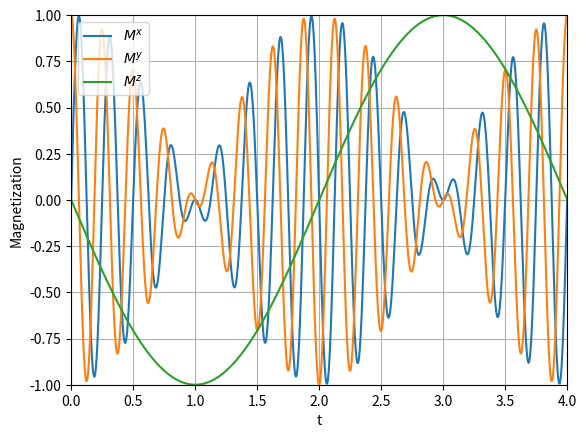

This figure's Python source:
import math
import numpy as np
import matplotlib.pyplot as plt

invT1 = 0
invT2 = 0
M0 = [0, 1, 0]
phi = 0 # in units of pi

######

f0 = 4
f1 = 1/4
B0 = 2*math.pi*f0
h = 2*math.pi*f1
gamma = 1
omega0 = B0

t_min = 0
t_max = 4
t_range = t_max - t_min
steps = 1000
tau = t_range / steps

def _B(t):
    arg = omega0*t + math.pi*phi
    return np.asarray([h*math.cos(arg), -h*math.sin(arg), B0])

def _expC():
    expT1 = math.exp(-tau/2 * invT1)
    expT2 = math.exp(-tau/2 * invT2)
    return np.diag([expT2, expT2, expT1])

def _expB(t, B):
    omegaSqr = B[0]*B[0] + B[1]*B[1] + B[2]*B[2]
    omega = math.sqrt(omegaSqr)
    BB = np.outer(B, B)
    c = math.cos(omega*t)
    s = math.sin(omega*t)

    ret = BB * (1 - c)
    ret += np.eye(3) * omega * omega * c
    v = omega * s * B
    # essentially: M_ij = eps_ijk * v_k (eps being the levi-civita symbol)
    ret += np.asarray([[0,v[2],-v[1]], [-v[2],0,v[0]], [v[1],-v[0],0]])

    ret /= omegaSqr

    return ret

def expB(t):
    C = _expC()
    return C @ _expB(tau, _B(t + tau/2)) @ C

t = [t_min]
M = [np.asarray(M0)]
for i in range(steps):
    M.append(np.dot(expB(t[-1]), M[-1]))
    t.append(t[-1] + tau)
M = np.asarray(M)

plt.plot(t, M[:,0], label="$M^x$")
plt.plot(t, M[:,1], label="$M^y$")
plt.plot(t, M[:,2], label="$M^z$")
plt.xlabel("t")
plt.ylabel("Magnetization")
plt.xlim(t_min, t_max)
plt.ylim(-1,1)
plt.legend()
plt.grid()
plt.savefig("invT1={},invT2={},M0={}{}{},phi={}.pdf".format(invT1, invT2, M0[0], M0[1], M0[2], phi))
plt.show()
